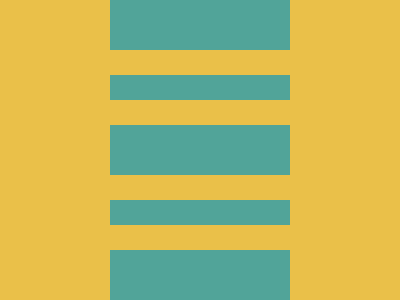

Recreate this image using only HTML and CSS.

<!-- Version 1 -->
<p><p><style>*{background:#EAC049;*{background:#51A499;margin:0 110;border-block:var(--b,50px solid#51A499)}p{margin:0;padding:12.5 0;--b:25px solid#EAC049;+p{margin:50 0
</style>
